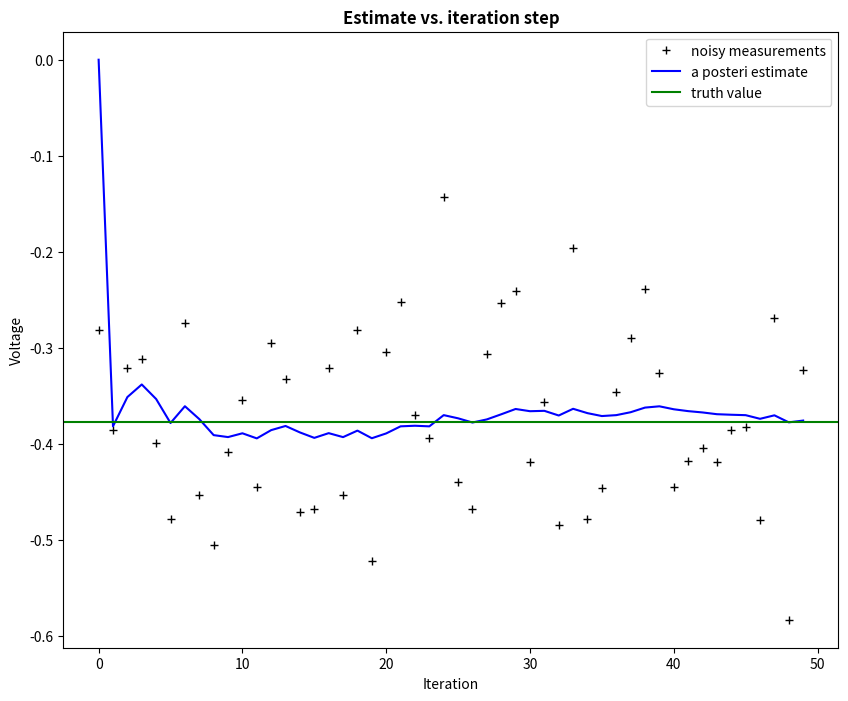
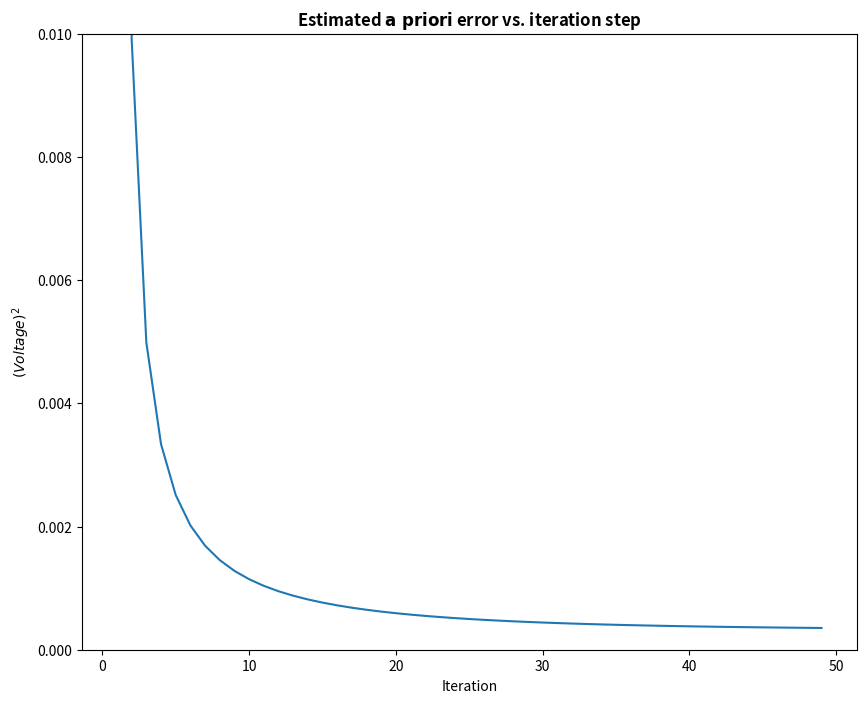

Reproduce these figures in Python, in order.
import numpy as np
import matplotlib.pyplot as plt

plt.rcParams['figure.figsize'] = (10, 8)

# intial parameters
n_iter = 50
sz = (n_iter,) # size of array
x = -0.37727 # truth value
z = np.random.normal(x,0.1,size=sz) # observations (normal about x, sigma=0.1)

Q = 1e-5 # process variance

# allocate space for arrays
xhat=np.zeros(sz)      # a posteri estimate of x
P=np.zeros(sz)         # a posteri error estimate
xhatminus=np.zeros(sz) # a priori estimate of x
Pminus=np.zeros(sz)    # a priori error estimate
K=np.zeros(sz)         # gain or blending factor

R = 0.1**2 # estimate of measurement variance, change to see effect

# intial guesses
xhat[0] = 0.0
P[0] = 1.0

for k in range(1,n_iter):
    # time update
    xhatminus[k] = xhat[k-1]
    Pminus[k] = P[k-1]+Q

    # measurement update
    K[k] = Pminus[k]/( Pminus[k]+R )
    xhat[k] = xhatminus[k]+K[k]*(z[k]-xhatminus[k])
    P[k] = (1-K[k])*Pminus[k]

plt.figure()
plt.plot(z,'k+',label='noisy measurements')
plt.plot(xhat,'b-',label='a posteri estimate')
plt.axhline(x,color='g',label='truth value')
plt.legend()
plt.title('Estimate vs. iteration step', fontweight='bold')
plt.xlabel('Iteration')
plt.ylabel('Voltage')

plt.figure()
valid_iter = range(1,n_iter) # Pminus not valid at step 0
plt.plot(valid_iter,Pminus[valid_iter],label='a priori error estimate')
plt.title('Estimated $\it{\mathbf{a \ priori}}$ error vs. iteration step', fontweight='bold')
plt.xlabel('Iteration')
plt.ylabel('$(Voltage)^2$')
plt.setp(plt.gca(),'ylim',[0,.01])
plt.show()
